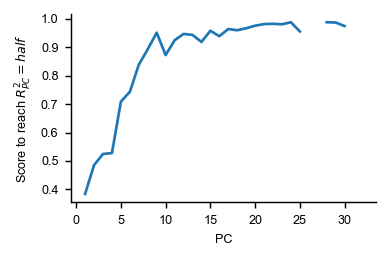

The data file committed next to this chart (first rows):
, scores_at_threshold, pc_explained_variance, measure, dataset
0, 0.384, 0.1805, cka, ultrametric
1, 0.4856, 0.07872, cka, ultrametric
2, 0.5246, 0.07442, cka, ultrametric
3, 0.5276, 0.06696, cka, ultrametric
4, 0.709, 0.05443, cka, ultrametric
5, 0.7433, 0.04979, cka, ultrametric
6, 0.8388, 0.03956, cka, ultrametric
7, 0.8934, 0.02983, cka, ultrametric
8, 0.9516, 0.02804, cka, ultrametric
9, 0.8729, 0.02661, cka, ultrametric
10, 0.9248, 0.0238, cka, ultrametric
11, 0.9473, 0.02293, cka, ultrametric
12, 0.9438, 0.01985, cka, ultrametric
13, 0.919, 0.01945, cka, ultrametric
14, 0.9584, 0.01863, cka, ultrametric
15, 0.9392, 0.01777, cka, ultrametric
16, 0.9644, 0.01692, cka, ultrametric
17, 0.9602, 0.01545, cka, ultrametric
18, 0.9671, 0.0152, cka, ultrametric
19, 0.9761, 0.01366, cka, ultrametric
20, 0.9819, 0.01309, cka, ultrametric
21, 0.9828, 0.01228, cka, ultrametric
22, 0.9811, 0.01174, cka, ultrametric
23, 0.9883, 0.01157, cka, ultrametric
24, 0.9559, 0.01099, cka, ultrametric
25, , 0.009907, cka, ultrametric
26, , 0.00953, cka, ultrametric
27, 0.9884, 0.009102, cka, ultrametric
28, 0.9874, 0.008531, cka, ultrametric
29, 0.9751, 0.008186, cka, ultrametric
30, , 0.007749, cka, ultrametric
31, 0.9872, 0.007563, cka, ultrametric
32, , 0.006256, cka, ultrametric
33, , 0.006175, cka, ultrametric
34, , 0.005784, cka, ultrametric
35, , 0.005614, cka, ultrametric
36, , 0.005153, cka, ultrametric
37, , 0.005042, cka, ultrametric
38, , 0.004412, cka, ultrametric
39, , 0.004172, cka, ultrametric
40, , 0.004016, cka, ultrametric
41, , 0.003566, cka, ultrametric
42, , 0.003004, cka, ultrametric
43, , 0.002681, cka, ultrametric
44, , 0.002532, cka, ultrametric
45, , 0.002282, cka, ultrametric
46, , 0.002075, cka, ultrametric
47, , 0.00179, cka, ultrametric
48, , 0.001419, cka, ultrametric
49, , 0.001214, cka, ultrametric
